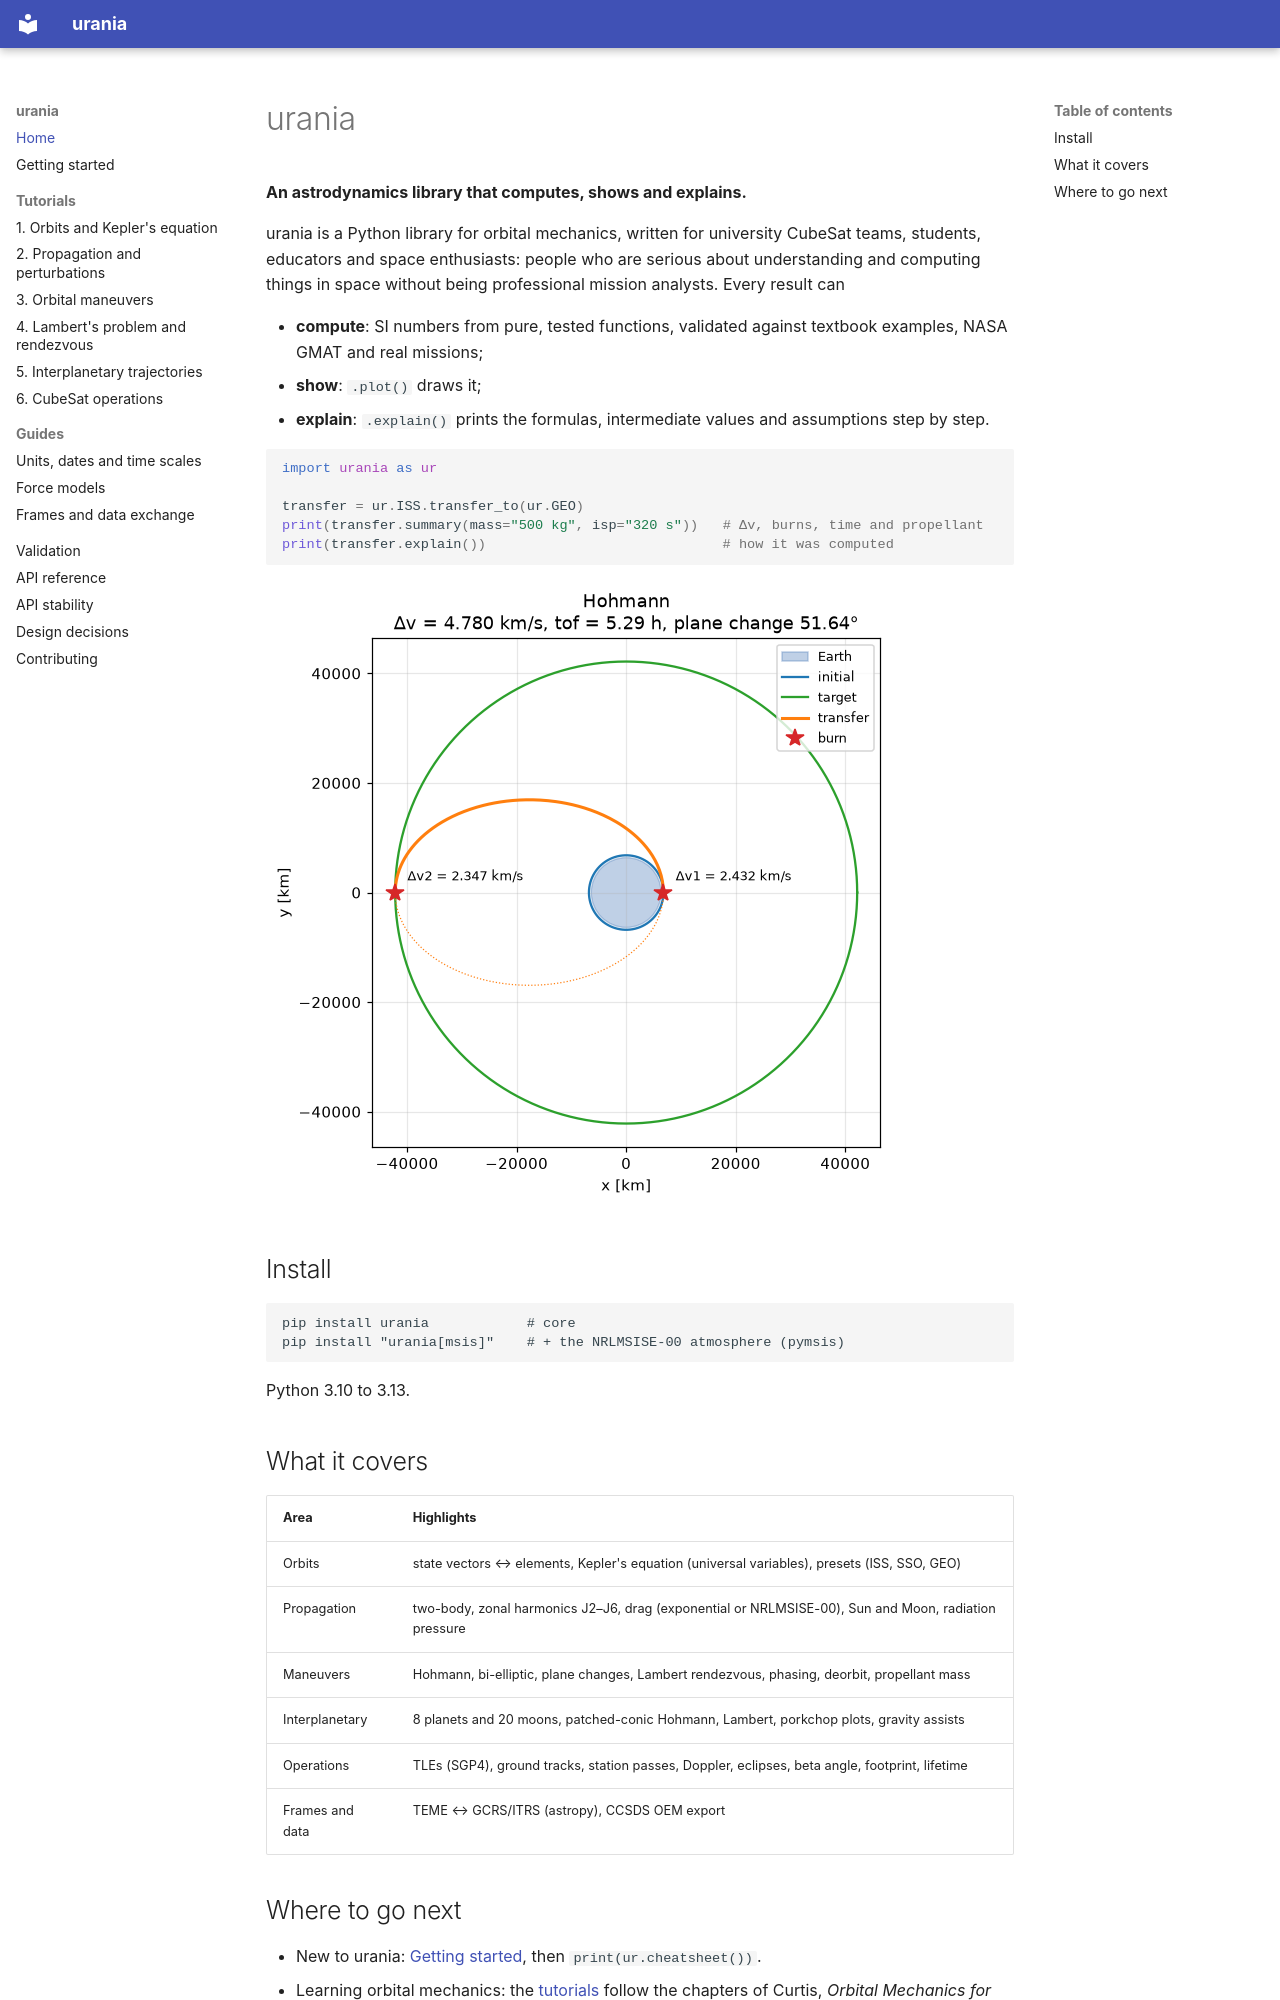

repository: dandmadp/urania · page: index.html · generator: mkdocs

# urania

**An astrodynamics library that computes, shows and explains.**

urania is a Python library for orbital mechanics, written for university CubeSat teams, students, educators and
space enthusiasts: people who are serious about understanding and computing things in space without being
professional mission analysts. Every result can

- **compute**: SI numbers from pure, tested functions, validated against textbook examples, NASA GMAT and real missions;
- **show**: `.plot()` draws it;
- **explain**: `.explain()` prints the formulas, intermediate values and assumptions step by step.

```python
import urania as ur

transfer = ur.ISS.transfer_to(ur.GEO)
print(transfer.summary(mass="500 kg", isp="320 s"))   # Δv, burns, time and propellant
print(transfer.explain())                             # how it was computed
```

![Hohmann transfer from the ISS orbit to GEO](images/transfer.png)

## Install

```text
pip install urania            # core
pip install "urania[msis]"    # + the NRLMSISE-00 atmosphere (pymsis)
```

Python 3.10 to 3.13.

## What it covers

| Area | Highlights |
|---|---|
| Orbits | state vectors ↔ elements, Kepler's equation (universal variables), presets (ISS, SSO, GEO) |
| Propagation | two-body, zonal harmonics J2–J6, drag (exponential or NRLMSISE-00), Sun and Moon, radiation pressure |
| Maneuvers | Hohmann, bi-elliptic, plane changes, Lambert rendezvous, phasing, deorbit, propellant mass |
| Interplanetary | 8 planets and 20 moons, patched-conic Hohmann, Lambert, porkchop plots, gravity assists |
| Operations | TLEs (SGP4), ground tracks, station passes, Doppler, eclipses, beta angle, footprint, lifetime |
| Frames and data | TEME ↔ GCRS/ITRS (astropy), CCSDS OEM export |
